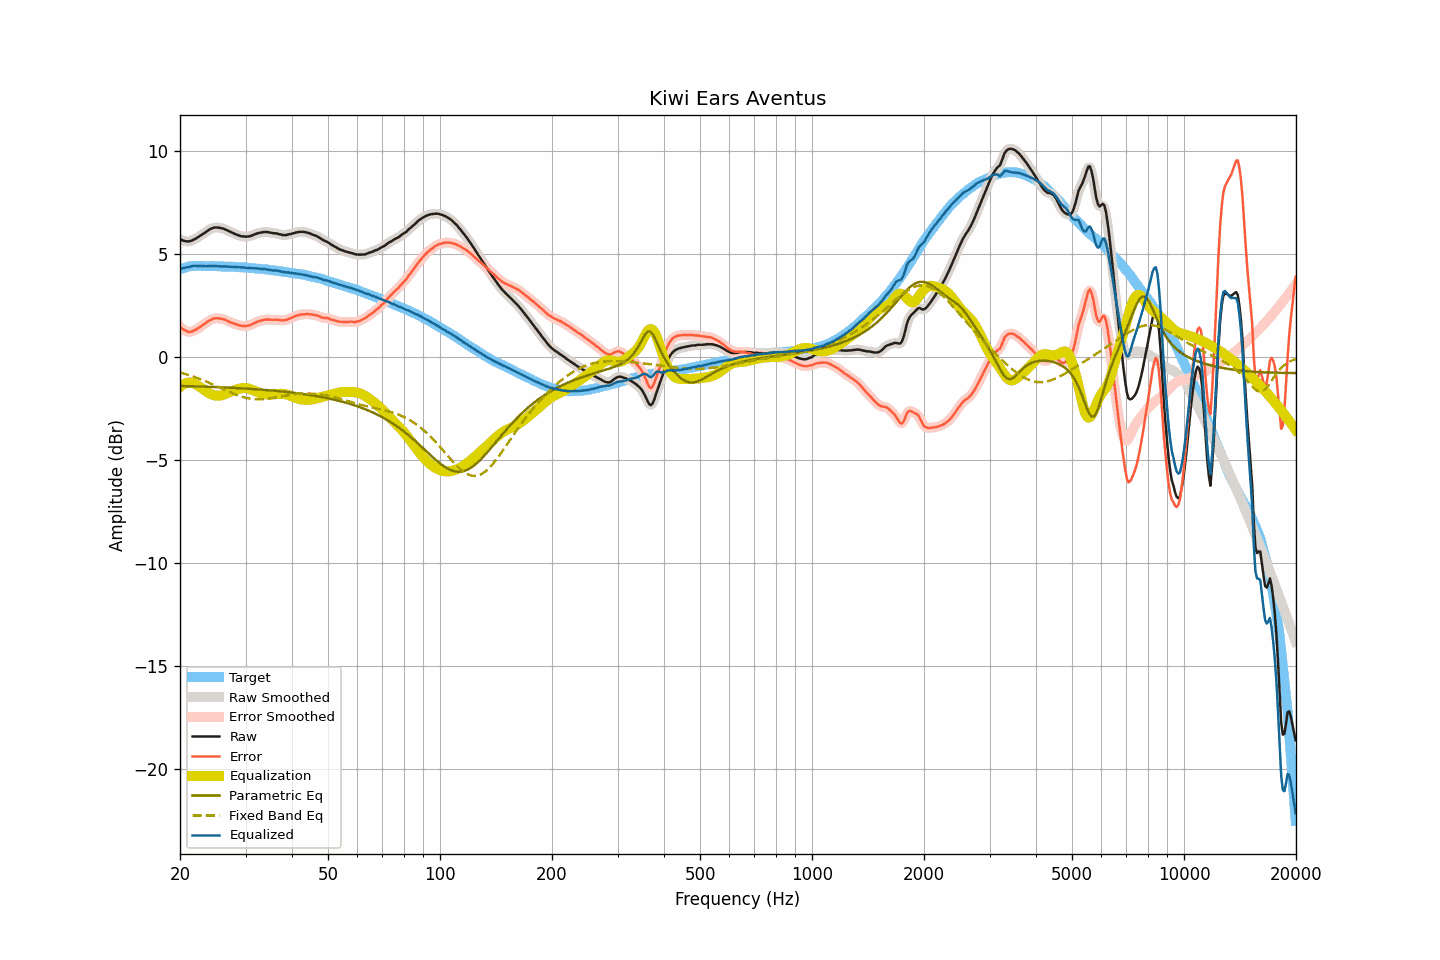

The data file committed next to this chart (first rows):
frequency, raw, smoothed, error, error_smoothed, equalization, parametric_eq, fixed_band_eq, equalized_raw, equalized_smoothed, target
20.00, 5.72, 5.72, 1.47, 1.47, -1.45, -1.40, -0.75, 4.27, 4.27, 4.25
20.20, 5.68, 5.68, 1.40, 1.40, -1.39, -1.41, -0.77, 4.29, 4.29, 4.28
20.40, 5.65, 5.65, 1.34, 1.34, -1.34, -1.41, -0.79, 4.31, 4.31, 4.31
20.61, 5.63, 5.63, 1.30, 1.29, -1.30, -1.41, -0.82, 4.33, 4.33, 4.33
20.81, 5.62, 5.62, 1.26, 1.25, -1.27, -1.41, -0.84, 4.35, 4.35, 4.36
21.02, 5.61, 5.61, 1.22, 1.23, -1.25, -1.41, -0.87, 4.36, 4.37, 4.39
21.23, 5.62, 5.62, 1.22, 1.22, -1.24, -1.42, -0.89, 4.38, 4.38, 4.40
21.44, 5.64, 5.64, 1.23, 1.23, -1.24, -1.42, -0.92, 4.40, 4.40, 4.41
21.66, 5.68, 5.68, 1.26, 1.26, -1.26, -1.42, -0.94, 4.42, 4.42, 4.42
21.87, 5.72, 5.72, 1.30, 1.30, -1.29, -1.42, -0.97, 4.43, 4.43, 4.42
22.09, 5.76, 5.76, 1.33, 1.34, -1.33, -1.43, -1.00, 4.43, 4.43, 4.43
22.31, 5.81, 5.81, 1.38, 1.38, -1.38, -1.43, -1.03, 4.43, 4.43, 4.43
22.54, 5.86, 5.86, 1.43, 1.43, -1.43, -1.43, -1.06, 4.43, 4.43, 4.43
22.76, 5.91, 5.91, 1.48, 1.49, -1.49, -1.43, -1.09, 4.42, 4.42, 4.43
22.99, 5.96, 5.96, 1.54, 1.54, -1.54, -1.44, -1.12, 4.42, 4.42, 4.42
23.22, 6.01, 6.01, 1.60, 1.60, -1.60, -1.44, -1.15, 4.41, 4.41, 4.41
23.45, 6.06, 6.06, 1.65, 1.65, -1.65, -1.44, -1.18, 4.41, 4.41, 4.41
23.69, 6.12, 6.12, 1.71, 1.71, -1.71, -1.44, -1.21, 4.41, 4.41, 4.41
23.92, 6.17, 6.17, 1.76, 1.75, -1.75, -1.45, -1.25, 4.42, 4.42, 4.41
24.16, 6.22, 6.22, 1.80, 1.80, -1.80, -1.45, -1.28, 4.43, 4.42, 4.42
24.40, 6.25, 6.25, 1.83, 1.84, -1.83, -1.45, -1.32, 4.42, 4.42, 4.42
24.65, 6.28, 6.28, 1.87, 1.86, -1.86, -1.46, -1.35, 4.43, 4.42, 4.41
24.89, 6.29, 6.29, 1.88, 1.88, -1.87, -1.46, -1.39, 4.42, 4.42, 4.41
25.14, 6.29, 6.29, 1.88, 1.88, -1.88, -1.46, -1.42, 4.41, 4.41, 4.41
25.39, 6.28, 6.28, 1.87, 1.88, -1.88, -1.47, -1.46, 4.40, 4.40, 4.41
25.65, 6.27, 6.27, 1.86, 1.87, -1.87, -1.47, -1.49, 4.40, 4.40, 4.41
25.91, 6.25, 6.25, 1.86, 1.85, -1.85, -1.47, -1.53, 4.40, 4.40, 4.40
26.16, 6.23, 6.23, 1.84, 1.83, -1.83, -1.48, -1.57, 4.40, 4.40, 4.39
26.43, 6.20, 6.20, 1.81, 1.81, -1.80, -1.48, -1.60, 4.40, 4.40, 4.39
26.69, 6.16, 6.17, 1.77, 1.77, -1.77, -1.48, -1.64, 4.39, 4.39, 4.39
26.96, 6.13, 6.13, 1.74, 1.74, -1.74, -1.49, -1.67, 4.39, 4.39, 4.39
27.23, 6.09, 6.09, 1.70, 1.70, -1.71, -1.49, -1.71, 4.38, 4.38, 4.39
27.50, 6.05, 6.05, 1.66, 1.67, -1.67, -1.49, -1.74, 4.38, 4.38, 4.39
27.77, 6.02, 6.02, 1.64, 1.64, -1.64, -1.50, -1.77, 4.38, 4.38, 4.38
28.05, 5.98, 5.98, 1.61, 1.61, -1.61, -1.50, -1.81, 4.37, 4.37, 4.37
28.33, 5.95, 5.95, 1.59, 1.58, -1.58, -1.51, -1.84, 4.37, 4.37, 4.36
28.62, 5.92, 5.92, 1.56, 1.56, -1.56, -1.51, -1.86, 4.37, 4.36, 4.36
28.90, 5.89, 5.89, 1.53, 1.54, -1.54, -1.52, -1.89, 4.36, 4.36, 4.36
29.19, 5.87, 5.87, 1.52, 1.52, -1.52, -1.52, -1.92, 4.35, 4.35, 4.35
29.48, 5.86, 5.86, 1.50, 1.51, -1.51, -1.52, -1.94, 4.35, 4.35, 4.36
29.78, 5.85, 5.85, 1.51, 1.50, -1.51, -1.53, -1.96, 4.35, 4.34, 4.35
30.08, 5.84, 5.85, 1.50, 1.50, -1.51, -1.53, -1.98, 4.33, 4.34, 4.34
30.38, 5.85, 5.85, 1.52, 1.52, -1.52, -1.54, -2.00, 4.33, 4.33, 4.33
30.68, 5.86, 5.86, 1.53, 1.53, -1.54, -1.54, -2.01, 4.32, 4.32, 4.33
30.99, 5.88, 5.88, 1.56, 1.56, -1.57, -1.55, -2.03, 4.31, 4.32, 4.32
31.30, 5.91, 5.91, 1.60, 1.59, -1.60, -1.55, -2.04, 4.31, 4.31, 4.32
31.61, 5.94, 5.94, 1.63, 1.63, -1.63, -1.56, -2.04, 4.31, 4.31, 4.31
31.93, 5.97, 5.97, 1.67, 1.67, -1.67, -1.56, -2.05, 4.31, 4.31, 4.30
32.24, 6.00, 6.00, 1.71, 1.71, -1.70, -1.57, -2.05, 4.30, 4.30, 4.29
32.57, 6.02, 6.02, 1.73, 1.74, -1.73, -1.58, -2.05, 4.29, 4.29, 4.29
32.89, 6.04, 6.04, 1.76, 1.76, -1.76, -1.58, -2.05, 4.28, 4.28, 4.28
33.22, 6.05, 6.05, 1.78, 1.78, -1.78, -1.59, -2.05, 4.27, 4.27, 4.27
33.55, 6.07, 6.07, 1.80, 1.80, -1.80, -1.59, -2.05, 4.27, 4.27, 4.27
33.89, 6.07, 6.07, 1.82, 1.81, -1.81, -1.60, -2.04, 4.26, 4.26, 4.25
34.23, 6.07, 6.07, 1.82, 1.82, -1.81, -1.61, -2.03, 4.26, 4.25, 4.25
34.57, 6.06, 6.06, 1.82, 1.82, -1.82, -1.61, -2.02, 4.24, 4.24, 4.24
34.92, 6.04, 6.04, 1.82, 1.81, -1.82, -1.62, -2.01, 4.22, 4.22, 4.23
35.27, 6.03, 6.03, 1.81, 1.81, -1.82, -1.63, -2.00, 4.21, 4.21, 4.22
35.62, 6.01, 6.02, 1.80, 1.81, -1.81, -1.63, -1.98, 4.20, 4.20, 4.21
35.97, 6.01, 6.01, 1.82, 1.81, -1.81, -1.64, -1.97, 4.20, 4.20, 4.19
... 635 more rows
